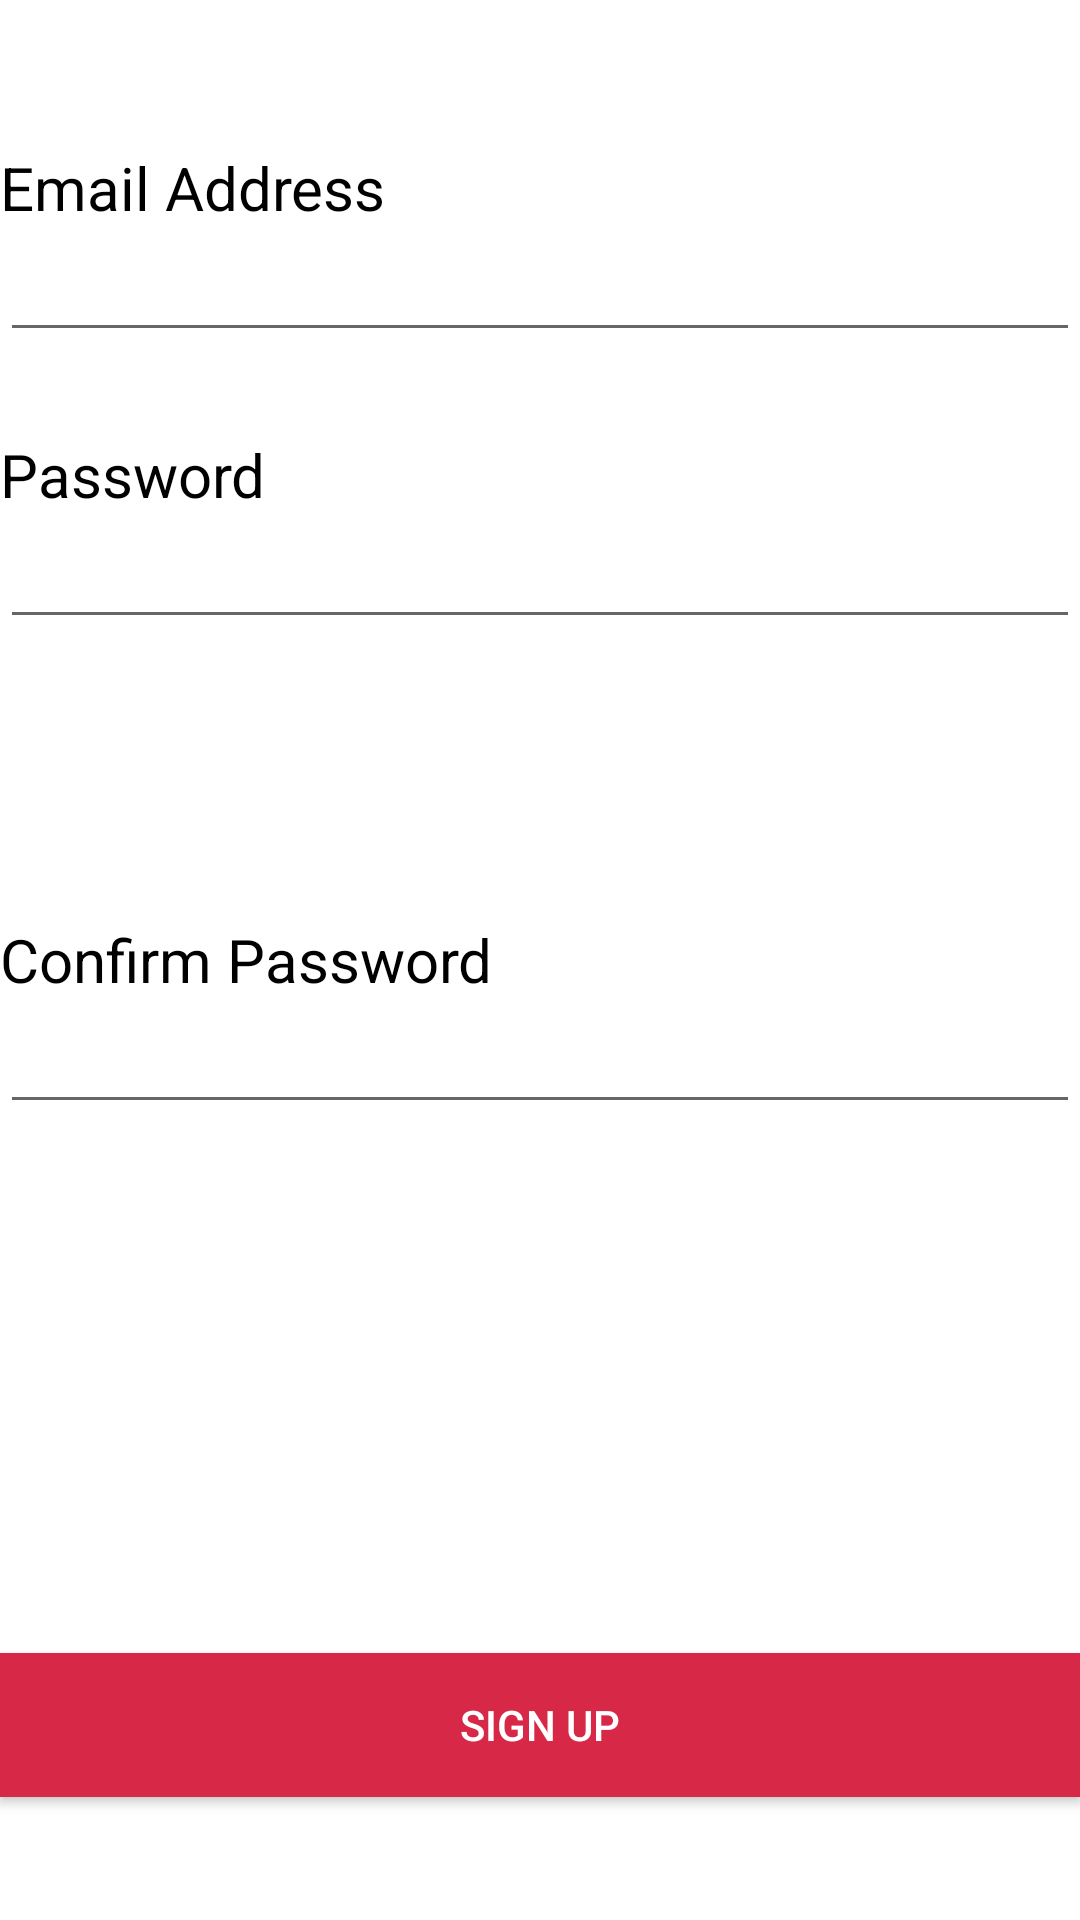

Android layout source for this screen:
<!-- AndroidManifest.xml: application theme AppTheme -->
<!-- res/layout/activity_signup.xml -->
<?xml version="1.0" encoding="utf-8"?>
<LinearLayout xmlns:android="http://schemas.android.com/apk/res/android"
    xmlns:app="http://schemas.android.com/apk/res-auto"
    xmlns:tools="http://schemas.android.com/tools"
    android:layout_width="match_parent"
    android:layout_height="match_parent"
    android:orientation="vertical">

    <RelativeLayout
        android:layout_width="fill_parent"
        android:layout_height="match_parent"
        android:gravity="center_vertical"
        android:orientation="horizontal">


        <TextView
            android:layout_width="wrap_content"
            android:layout_height="wrap_content"
            android:text="Email Address"
            android:id="@+id/textView1"
            android:layout_marginTop="49dp"
            android:textSize="20dp"
            android:textColor="#000000"
            android:layout_alignParentTop="true"
            android:layout_alignParentLeft="true"
            android:layout_alignParentStart="true" />

        <EditText
            android:layout_width="match_parent"
            android:layout_height="wrap_content"
            android:inputType="textEmailAddress"
            android:ems="10"
            android:id="@+id/userId1"
            android:layout_below="@+id/textView1"
            android:layout_alignParentLeft="true"
            android:layout_alignParentStart="true"
            android:layout_marginBottom="-5dp" />

        <TextView
            android:layout_width="wrap_content"
            android:layout_height="wrap_content"
            android:textAppearance="?android:attr/textAppearanceLarge"
            android:text="Password"
            android:layout_marginTop="32dp"
            android:id="@+id/textView"
            android:textSize="20dp"
            android:textColor="#000000"
            android:layout_below="@+id/userId1"
            android:layout_alignParentLeft="true"
            android:layout_alignParentStart="true" />

        <EditText
            android:layout_width="match_parent"
            android:layout_height="wrap_content"
            android:inputType="textPassword"
            android:ems="10"
            android:id="@+id/password1"
            android:layout_below="@+id/textView"
            android:layout_alignParentLeft="true"
            android:layout_alignParentStart="true"
            android:layout_marginBottom="5dp" />

        <TextView
            android:layout_width="wrap_content"
            android:layout_height="wrap_content"
            android:text="Confirm Password"
            android:id="@+id/textView2"
            android:textSize="20dp"
            android:textColor="#000000"
            android:layout_centerVertical="true"
            android:layout_alignParentLeft="true"
            android:layout_alignParentStart="true" />

        <EditText
            android:layout_width="373dp"
            android:layout_height="wrap_content"
            android:inputType="textPassword"
            android:ems="10"
            android:id="@+id/confirmpassword"
            android:layout_below="@+id/textView2"
            android:layout_alignParentLeft="true"
            android:layout_alignParentStart="true" />

        <Button
            android:layout_width="wrap_content"
            android:layout_height="wrap_content"
            android:text="Sign Up"
            android:id="@+id/signup2"
            android:background="#d72848"
            android:textColor="#ffffff"
            android:layout_gravity="center_horizontal"
            android:layout_alignParentBottom="true"
            android:layout_marginBottom="41dp"
            android:layout_alignParentRight="true"
            android:layout_alignParentEnd="true"
            android:layout_alignParentLeft="true"
            android:layout_alignParentStart="true" />

    </RelativeLayout>


</LinearLayout>
<!-- resources referenced by this layout -->
<resources>

</resources>
